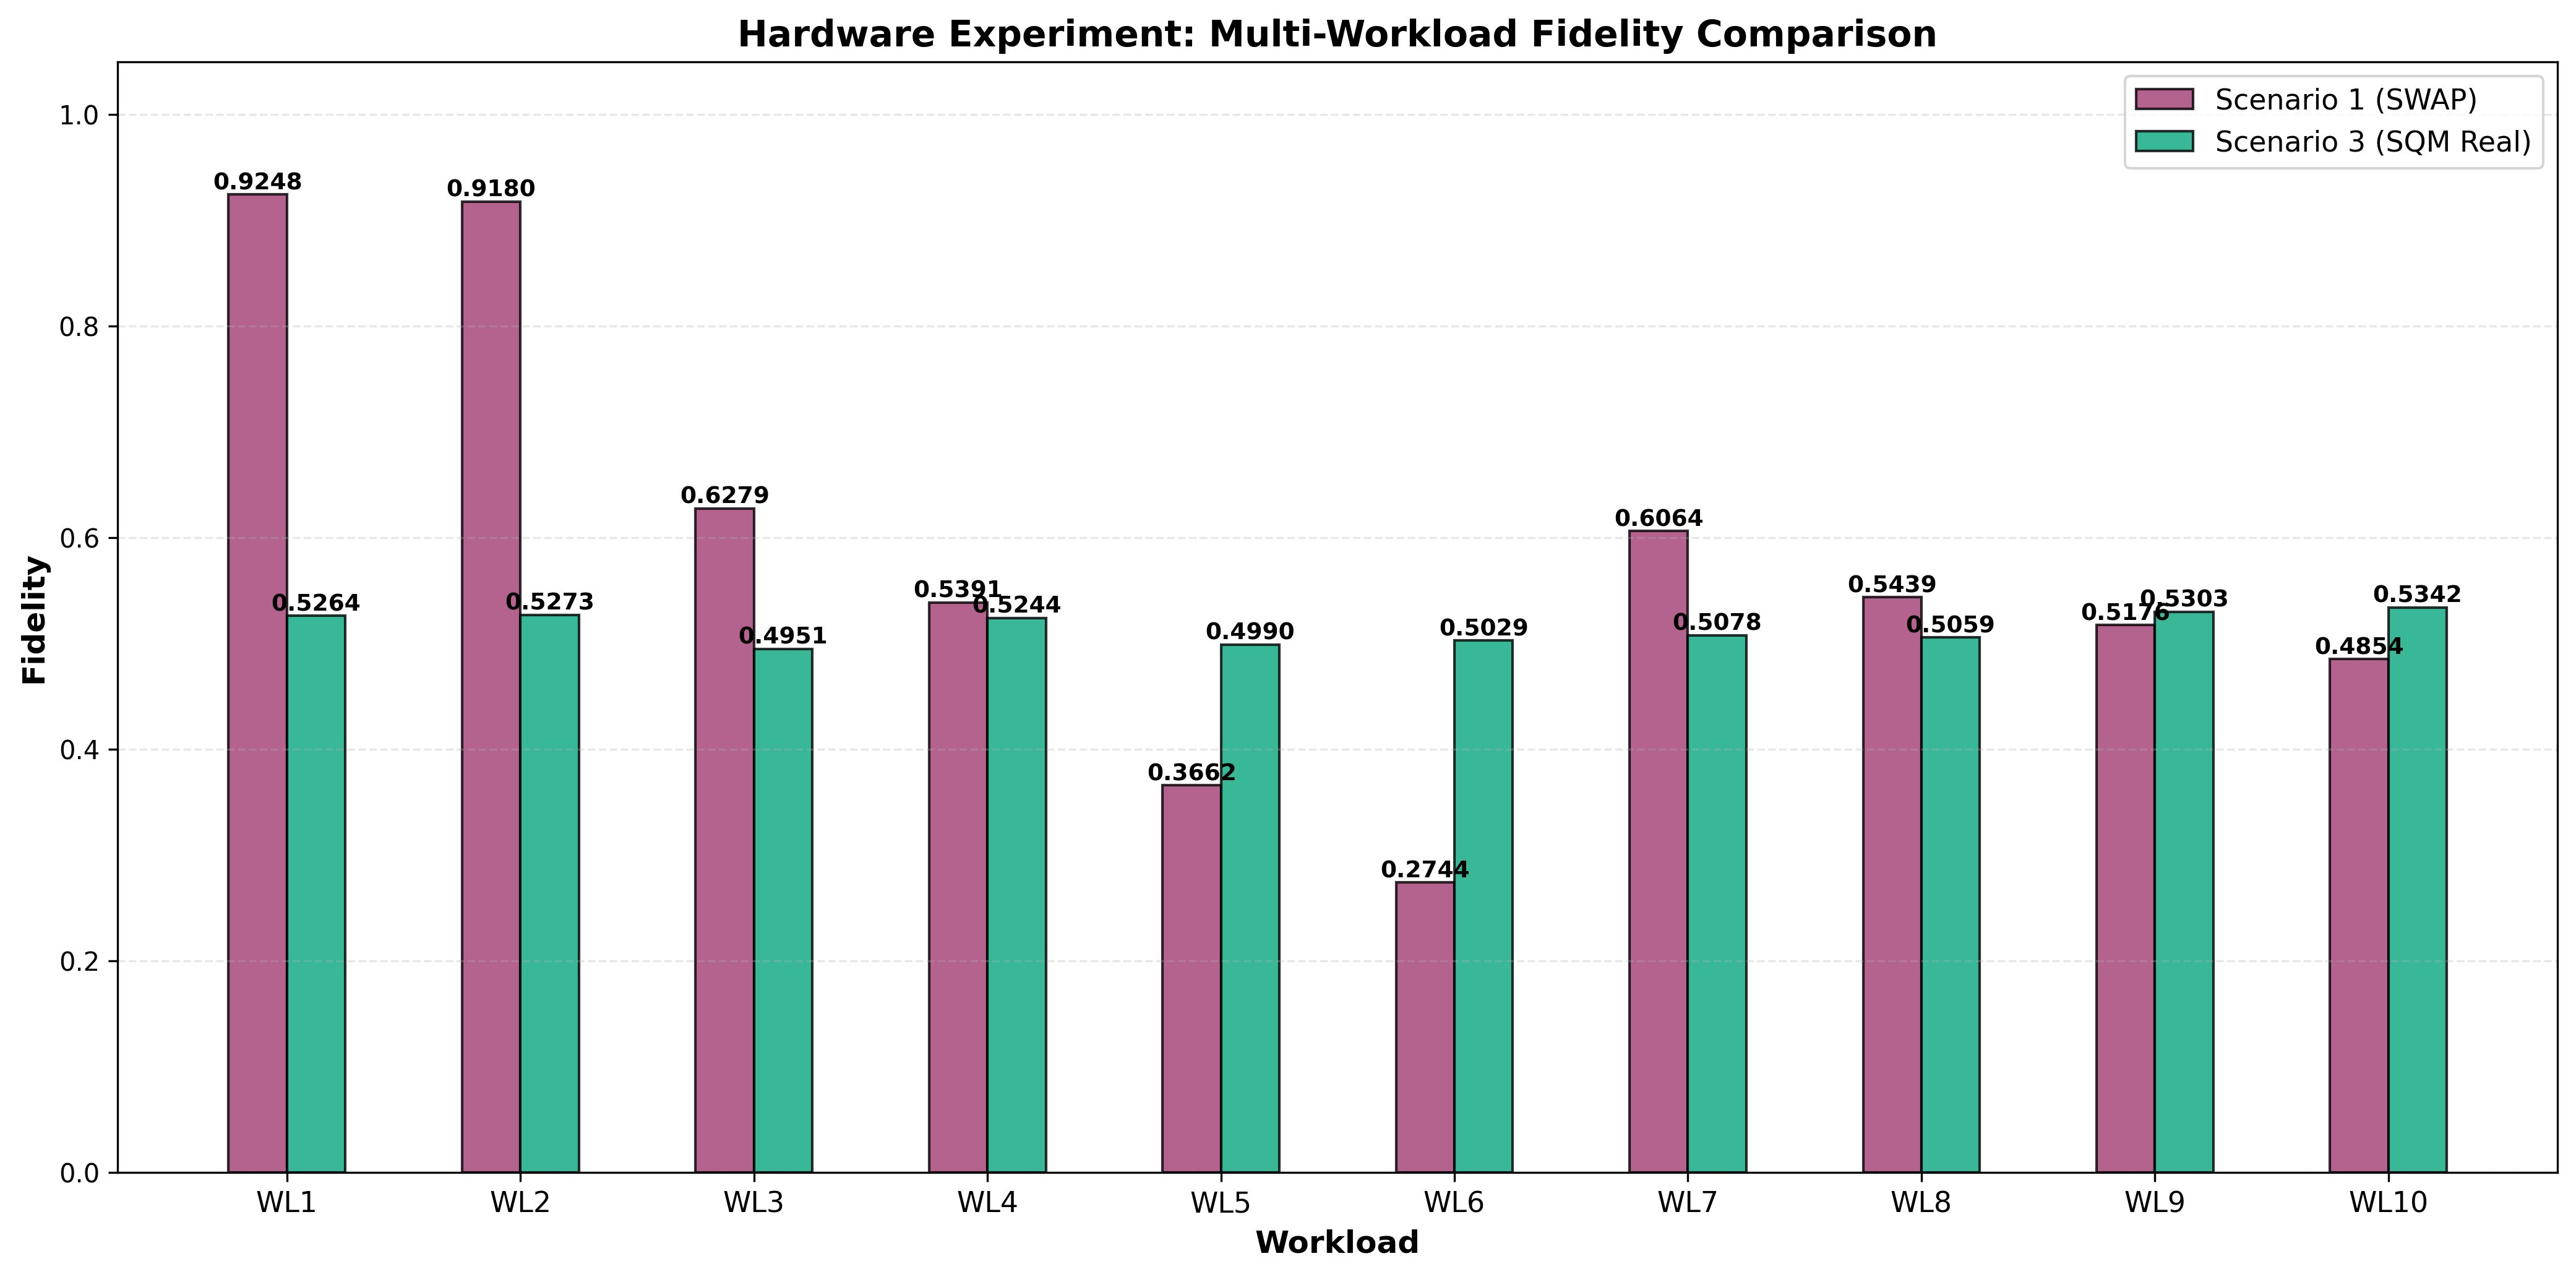

The data file committed next to this chart (first rows):
Scenario, Configuration, Fidelity, Fidelity_Std, Twirling_Enabled, Twirling_Variants, Job_ID, R, N, C_Max, T_Max_ns, Shots, Initial_State, Notes, Workload
1, SWAP Compiler (Baseline), 0.9248, 0.0, False, 10, N/A, 1, 1, 10, 5000, 1024, 2, Static decoherence, no refresh, WRITE_0,IDLE_10,READ_0
3, SQM (Real Timing - Calibrated), 0.5264, 0.0, False, 10, N/A, 1, 1, 10, 5000, 1024, 2, Backend-calibrated timing, WRITE_0,IDLE_10,READ_0
1, SWAP Compiler (Baseline), 0.9180, 0.0, False, 10, N/A, 1, 1, 10, 5000, 1024, 2, Static decoherence, no refresh, WRITE_0,IDLE_20,READ_0
3, SQM (Real Timing - Calibrated), 0.5273, 0.0, False, 10, N/A, 1, 1, 10, 5000, 1024, 2, Backend-calibrated timing, WRITE_0,IDLE_20,READ_0
1, SWAP Compiler (Baseline), 0.6279, 0.0, False, 10, N/A, 1, 1, 10, 5000, 1024, 2, Static decoherence, no refresh, WRITE_0,IDLE_40,READ_0
3, SQM (Real Timing - Calibrated), 0.4951, 0.0, False, 10, N/A, 1, 1, 10, 5000, 1024, 2, Backend-calibrated timing, WRITE_0,IDLE_40,READ_0
1, SWAP Compiler (Baseline), 0.5391, 0.0, False, 10, N/A, 1, 1, 10, 5000, 1024, 2, Static decoherence, no refresh, WRITE_0,IDLE_80,READ_0
3, SQM (Real Timing - Calibrated), 0.5244, 0.0, False, 10, N/A, 1, 1, 10, 5000, 1024, 2, Backend-calibrated timing, WRITE_0,IDLE_80,READ_0
1, SWAP Compiler (Baseline), 0.3662, 0.0, False, 10, N/A, 1, 1, 10, 5000, 1024, 2, Static decoherence, no refresh, WRITE_0,IDLE_100,READ_0
3, SQM (Real Timing - Calibrated), 0.4990, 0.0, False, 10, N/A, 1, 1, 10, 5000, 1024, 2, Backend-calibrated timing, WRITE_0,IDLE_100,READ_0
1, SWAP Compiler (Baseline), 0.2744, 0.0, False, 10, N/A, 1, 1, 10, 5000, 1024, 2, Static decoherence, no refresh, WRITE_0,IDLE_150,READ_0
3, SQM (Real Timing - Calibrated), 0.5029, 0.0, False, 10, N/A, 1, 1, 10, 5000, 1024, 2, Backend-calibrated timing, WRITE_0,IDLE_150,READ_0
1, SWAP Compiler (Baseline), 0.6064, 0.0, False, 10, N/A, 1, 1, 10, 5000, 1024, 2, Static decoherence, no refresh, WRITE_0,IDLE_200,READ_0
3, SQM (Real Timing - Calibrated), 0.5078, 0.0, False, 10, N/A, 1, 1, 10, 5000, 1024, 2, Backend-calibrated timing, WRITE_0,IDLE_200,READ_0
1, SWAP Compiler (Baseline), 0.5439, 0.0, False, 10, N/A, 1, 1, 10, 5000, 1024, 2, Static decoherence, no refresh, WRITE_0,IDLE_300,READ_0
3, SQM (Real Timing - Calibrated), 0.5059, 0.0, False, 10, N/A, 1, 1, 10, 5000, 1024, 2, Backend-calibrated timing, WRITE_0,IDLE_300,READ_0
1, SWAP Compiler (Baseline), 0.5176, 0.0, False, 10, N/A, 1, 1, 10, 5000, 1024, 2, Static decoherence, no refresh, WRITE_0,IDLE_400,READ_0
3, SQM (Real Timing - Calibrated), 0.5303, 0.0, False, 10, N/A, 1, 1, 10, 5000, 1024, 2, Backend-calibrated timing, WRITE_0,IDLE_400,READ_0
1, SWAP Compiler (Baseline), 0.4854, 0.0, False, 10, N/A, 1, 1, 10, 5000, 1024, 2, Static decoherence, no refresh, WRITE_0,IDLE_500,READ_0
3, SQM (Real Timing - Calibrated), 0.5342, 0.0, False, 10, N/A, 1, 1, 10, 5000, 1024, 2, Backend-calibrated timing, WRITE_0,IDLE_500,READ_0
